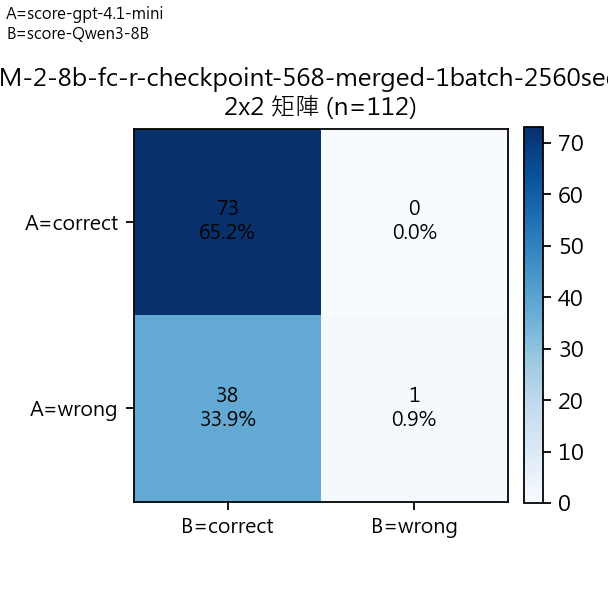

Data behind this chart, as committed beside it:
A/B Mapping, A=score-gpt-4.1-mini, B=score-Qwen3-8B
A\B, correct, wrong, Row Total
correct, 73, 0, 73
wrong, 38, 1, 39
Col Total, 111, 1, 112
